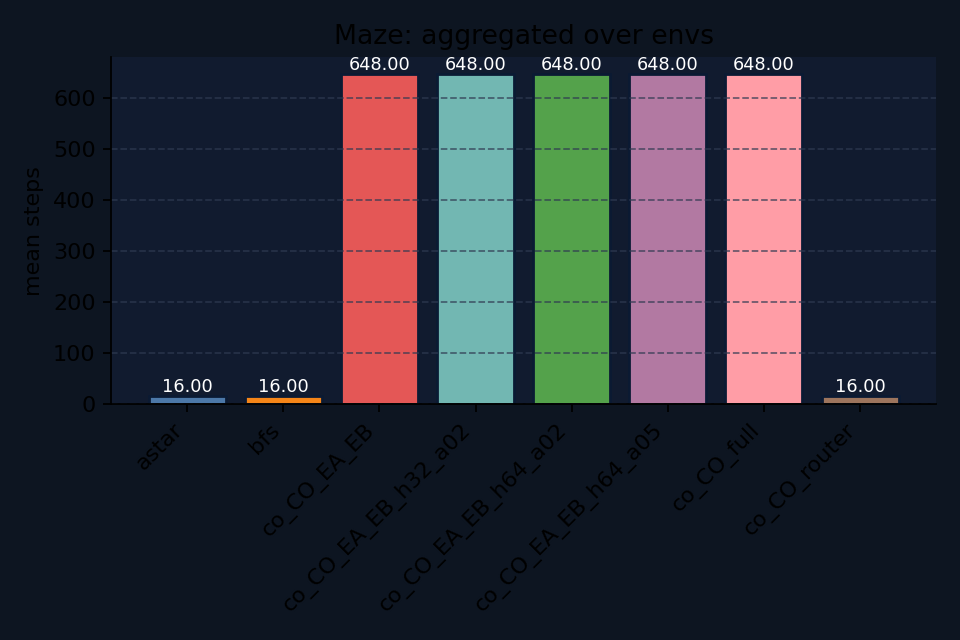

Data behind this chart, as committed beside it:
agent, family_mean_steps, n_envs
astar, 16.0, 1
bfs, 16.0, 1
co_CO_EA_EB, 648.0, 1
co_CO_EA_EB_h32_a02, 648.0, 1
co_CO_EA_EB_h64_a02, 648.0, 1
co_CO_EA_EB_h64_a05, 648.0, 1
co_CO_full, 648.0, 1
co_CO_router, 16.0, 1
